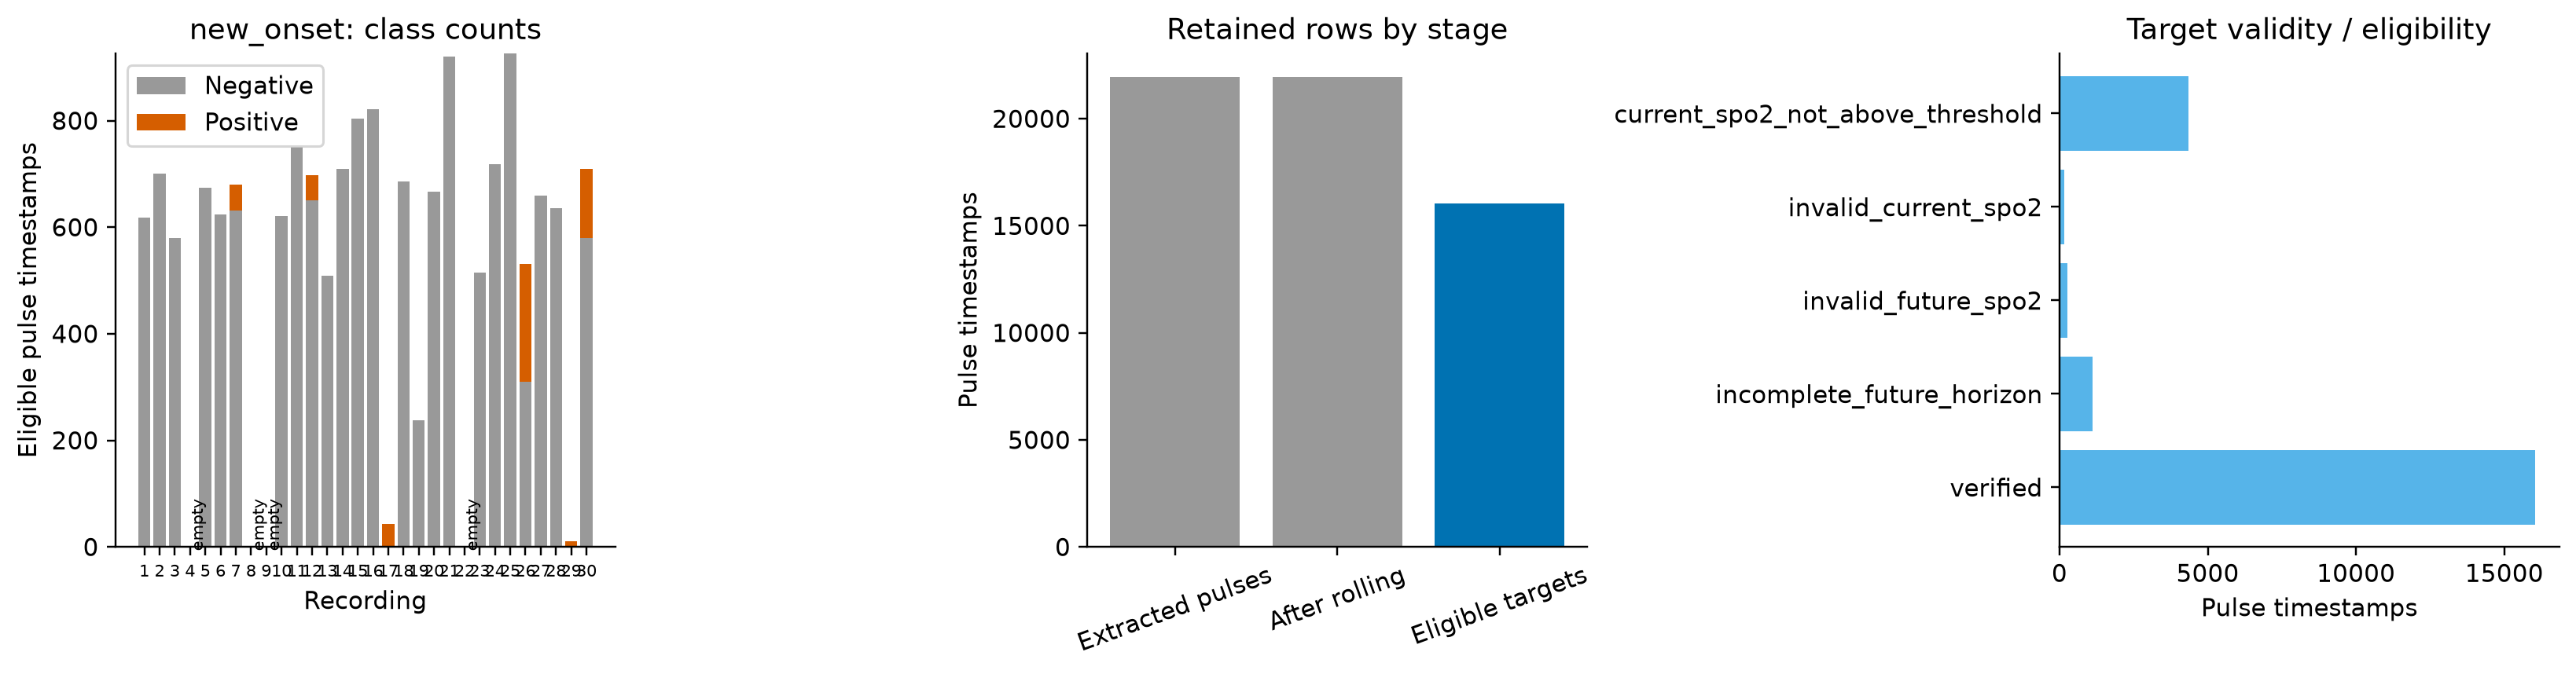

Source data for this figure (header and first rows):
Record, Raw_Waveform_Rows, Raw_Numeric_Rows, Pulse_Rows, Rows, Positives, Negatives, Prevalence, Duration_s, Eligible_Duration_s, No_Positives, All_Positive, Too_Short_For_Horizon, Empty, Missing_Base, Duplicate_Timestamps, Unavailable_Targets, pulse_candidates, invalid_interval_pulses, initial_unpaired_pulses, verified, incomplete_future_horizon, invalid_future_spo2, invalid_current_spo2
1, 60001, 481, 721, 618, 0, 618, 0.0, 480.0, 448.7, True, False, False, False, 0, 0, 103, 722, 0, 1, 618.0, 45.0, 38.0, 20.0
2, 60001, 481, 746, 700, 0, 700, 0.0, 480.0, 449, True, False, False, False, 0, 0, 46, 747, 0, 1, 700.0, 46.0, , 
3, 60001, 481, 618, 580, 0, 580, 0.0, 480.0, 448.4, True, False, False, False, 0, 0, 38, 619, 0, 1, 580.0, 38.0, , 
4, 60001, 481, 732, 0, 0, 0, , 480.0, 0.0, True, False, False, True, 0, 0, 732, 734, 1, 1, , , , 
5, 60001, 481, 770, 674, 0, 674, 0.0, 480.0, 449.5, True, False, False, False, 0, 0, 96, 772, 1, 1, 674.0, 49.0, 37.0, 10.0
6, 60001, 481, 665, 624, 0, 624, 0.0, 480.0, 448.7, True, False, False, False, 0, 0, 41, 666, 0, 1, 624.0, 41.0, , 
7, 60001, 481, 728, 680, 49, 631, 0.07206, 480.0, 448.5, False, False, False, False, 0, 0, 48, 729, 0, 1, 680.0, 46.0, , 
8, 60001, 481, 798, 0, 0, 0, , 480.0, 0.0, True, False, False, True, 0, 0, 798, 799, 0, 1, , , , 
9, 60001, 481, 615, 0, 0, 0, , 480.0, 0.0, True, False, False, True, 0, 0, 615, 616, 0, 1, , , , 
10, 60001, 481, 666, 621, 0, 621, 0.0, 480.0, 448.5, True, False, False, False, 0, 0, 45, 667, 0, 1, 621.0, 45.0, , 
11, 60001, 481, 805, 751, 0, 751, 0.0, 480.0, 449.3, True, False, False, False, 0, 0, 54, 806, 0, 1, 751.0, 54.0, , 
12, 60001, 481, 748, 697, 47, 650, 0.06743, 480.0, 448.7, False, False, False, False, 0, 0, 51, 749, 0, 1, 697.0, 46.0, , 
13, 60001, 481, 543, 509, 0, 509, 0.0, 480.0, 448.6, True, False, False, False, 0, 0, 34, 544, 0, 1, 509.0, 34.0, , 
14, 60001, 481, 757, 709, 0, 709, 0.0, 480.0, 449.3, True, False, False, False, 0, 0, 48, 758, 0, 1, 709.0, 48.0, , 
15, 60001, 481, 857, 804, 0, 804, 0.0, 480.0, 448.9, True, False, False, False, 0, 0, 53, 858, 0, 1, 804.0, 53.0, , 
16, 60001, 481, 876, 822, 0, 822, 0.0, 480.0, 448.7, True, False, False, False, 0, 0, 54, 877, 0, 1, 822.0, 54.0, , 
17, 60001, 481, 670, 43, 43, 0, 1.0, 480.0, 209.3, False, True, False, False, 0, 0, 627, 671, 0, 1, 43.0, 5.0, , 
18, 60001, 481, 731, 686, 0, 686, 0.0, 480.0, 448.9, True, False, False, False, 0, 0, 45, 732, 0, 1, 686.0, 45.0, , 
19, 60001, 481, 587, 237, 0, 237, 0.0, 480.0, 337.5, True, False, False, False, 0, 0, 350, 588, 0, 1, 237.0, 36.0, 190.0, 124.0
20, 60001, 481, 711, 667, 0, 667, 0.0, 480.0, 448.9, True, False, False, False, 0, 0, 44, 712, 0, 1, 667.0, 44.0, , 
21, 60001, 481, 985, 921, 0, 921, 0.0, 480.0, 448.9, True, False, False, False, 0, 0, 64, 986, 0, 1, 921.0, 64.0, , 
22, 60001, 481, 657, 0, 0, 0, , 480.0, 0.0, True, False, False, True, 0, 0, 657, 658, 0, 1, , , , 
23, 60001, 481, 547, 515, 0, 515, 0.0, 480.0, 447.8, True, False, False, False, 0, 0, 32, 548, 0, 1, 515.0, 32.0, , 
24, 60001, 481, 764, 718, 0, 718, 0.0, 480.0, 448.6, True, False, False, False, 0, 0, 46, 765, 0, 1, 718.0, 46.0, , 
25, 60001, 481, 987, 926, 0, 926, 0.0, 480.0, 448.8, True, False, False, False, 0, 0, 61, 988, 0, 1, 926.0, 60.0, , 1.0
26, 60001, 481, 704, 531, 221, 310, 0.4162, 480.0, 448.8, False, False, False, False, 0, 0, 173, 705, 0, 1, 531.0, 44.0, , 
27, 60001, 481, 706, 660, 0, 660, 0.0, 480.0, 448.7, True, False, False, False, 0, 0, 46, 707, 0, 1, 660.0, 46.0, , 
28, 60001, 481, 680, 636, 0, 636, 0.0, 480.0, 449.2, True, False, False, False, 0, 0, 44, 681, 0, 1, 636.0, 44.0, , 
29, 60001, 481, 731, 11, 11, 0, 1.0, 480.0, 6.264, False, True, False, False, 0, 0, 720, 732, 0, 1, 11.0, , , 
30, 60001, 481, 843, 710, 130, 580, 0.1831, 480.0, 434.8, False, False, False, False, 0, 0, 133, 844, 0, 1, 710.0, 56.0, , 
